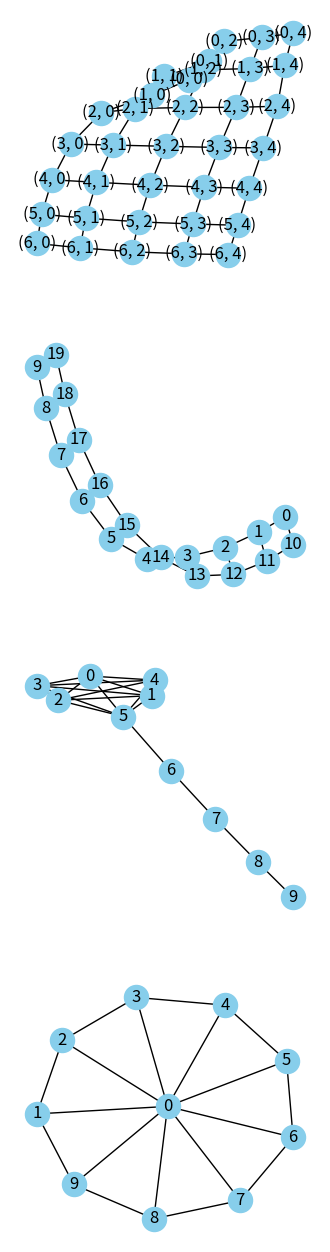

Reproduce this figure in Python.
""" p8_8.py """

import networkx as nx
import matplotlib.pyplot as plt

fig = plt.figure(figsize=(4, 16))

plt.subplot(411)
g_grid = nx.grid_2d_graph(7, 5)
mpos = nx.spring_layout(g_grid)
nx.draw(g_grid, pos=mpos, with_labels=True, node_color="skyblue")

plt.subplot(412)
g_ladder = nx.ladder_graph(10)
mpos = nx.spring_layout(g_ladder)
nx.draw(g_ladder, pos=mpos, with_labels=True, node_color="skyblue")

plt.subplot(413)
g_lollipop = nx.lollipop_graph(6, 4)
mpos = nx.spring_layout(g_lollipop, seed=42)
nx.draw(g_lollipop, pos=mpos, with_labels=True, node_color="skyblue")

plt.subplot(414)
g_wheel = nx.wheel_graph(10)
mpos = nx.spring_layout(g_wheel, seed=42)
nx.draw(g_wheel, pos=mpos, with_labels=True, node_color="skyblue")

# plt.show()
plt.savefig("p8_8.png")
